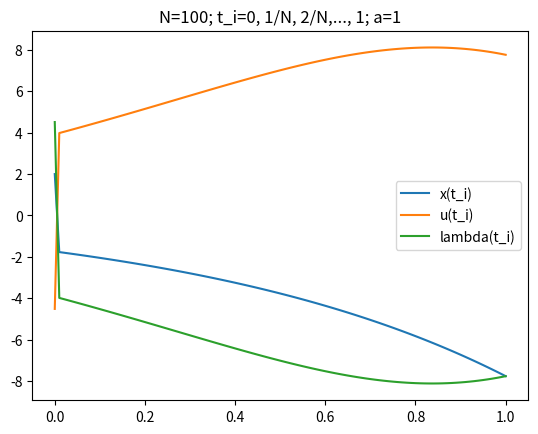
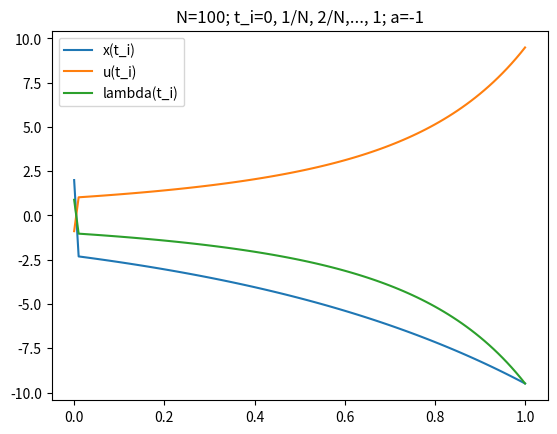

Generate these figures, in order, with matplotlib:
# Jim Vargas
# MTH 610 Optimization
# Problem 1

import math as m
import numpy as np
from matplotlib import pyplot as plt 
from matplotlib.backends.backend_pdf import PdfPages
pdf=PdfPages('Output1.pdf')

x0=[2,2]
a=[1,-1]
N=100
running_ti=np.linspace(0,1,N+1)
t0=0


for k in [0,1]:
    mu1=m.sqrt(a[k]**2 +1)
    mu2=-1*mu1
    A=mu1 - a[k]
    B=2*mu1
    C=m.log(abs((1+mu2-a[k])/(1+mu1-a[k])))/B -1


    def x(t):
        return A*k1*m.exp(mu1*t) + (mu2-a[k])*k2*m.exp(mu2*t)
    def P(t):
        return (
            (-1*a[k]**2 *m.exp(B *t) + a[k]**2 *m.exp(B) + a[k] *m.exp(B *t) - a[k] *m.exp(B) + mu1**2 *m.exp(B *t) - m.exp(B)* mu1**2 - mu1 *m.exp(B *t) - m.exp(B)* mu1) /
            (-1*a[k] *m.exp(B *t) + a[k] *m.exp(B) - mu1 *m.exp(B *t) - m.exp(B) *mu1 + m.exp(B *t) - m.exp(B))
        )
    P0=P(0)
    k2=(
        (x0[k] - P0*x0[k]*A) /
        (mu1 + mu2 - 2*a[k])
    )
    k1=k2 - P0*x0[k]
    def u(t):
        return -1*Lambda(t)
    def Lambda(t):
        return P(t)*x(t)

    
    running_xi=[x0[k]]
    running_Lambdai=[P0*x0[k]]
    running_ui=[-1*P0*x0[k]]
    for ti in running_ti:
        if ti!=0:
            x_next=x(ti)
            Lambda_next=Lambda(ti)
            u_next=u(ti)

            running_xi.append(x_next)
            running_Lambdai.append(Lambda_next)
            running_ui.append(u_next)

    fig=plt.figure()
    plt.plot(running_ti, running_xi, label='x(t_i)')
    plt.plot(running_ti, running_ui, label='u(t_i)')
    plt.plot(running_ti, running_Lambdai, label='lambda(t_i)')
    plt.title("N="+str(N)+"; t_i=0, 1/N, 2/N,..., 1; a="+str(a[k]))
    plt.legend(loc='best')

    plt.close()
    pdf.savefig(fig)

pdf.close()
